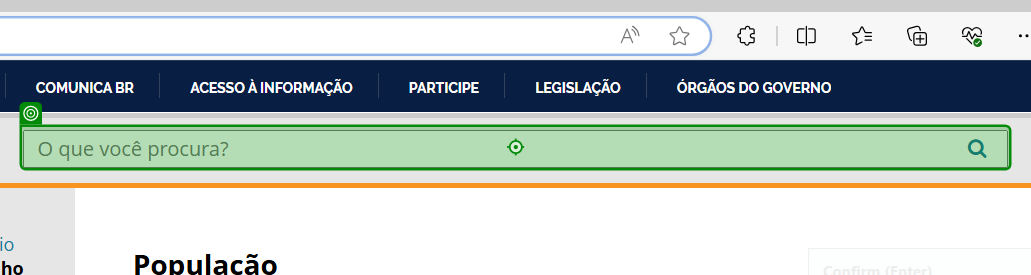
Workflow: Main

Step 1 [then]: type [strEscolhaCidade] into the text box in window 'cidades.ibge.gov.br/brasil/sp/adamantina' (msedge.exe)

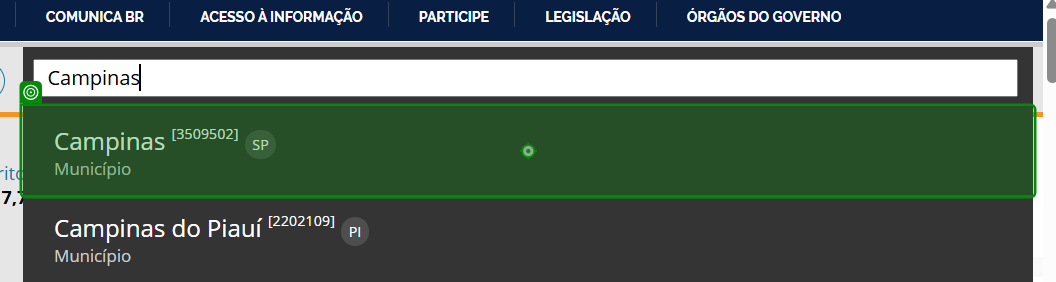
Step 2: click on the link in window 'IBGE | Cidades@ | Brasil | Panorama' (msedge.exe)

Step 3: get-text from the paragraph in window 'IBGE | Cidades@ | São Paulo | Campinas | Panorama' (msedge.exe) (no picture)

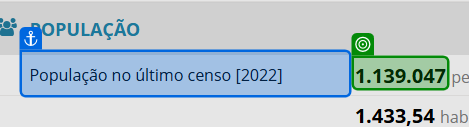
Step 4: get-text from the element in window 'IBGE | Cidades@ | São Paulo | Campinas | Panorama' (msedge.exe)

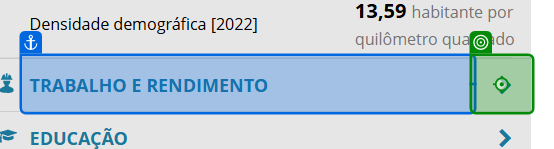
Step 5: click on the table header in window 'IBGE | Cidades@ | Pará | Acará | Panorama' (msedge.exe)

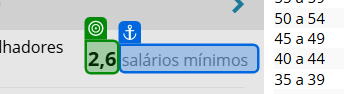
Step 6: get-text from the element in window 'IBGE | Cidades@ | São Paulo | Bauru | Panorama' (msedge.exe)

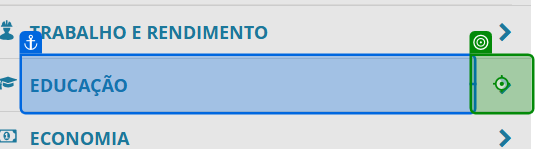
Step 7: click on the table header in window 'IBGE | Cidades@ | Pará | Acará | Panorama' (msedge.exe)

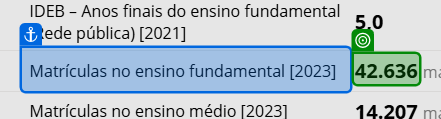
Step 8: get-text from the element in window 'IBGE | Cidades@ | São Paulo | Bauru | Panorama' (msedge.exe)

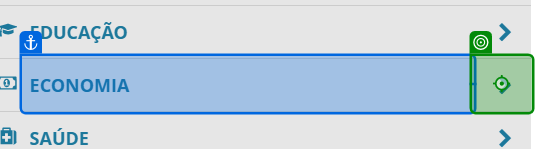
Step 9: click on the table header in window 'IBGE | Cidades@ | Pará | Acará | Panorama' (msedge.exe)

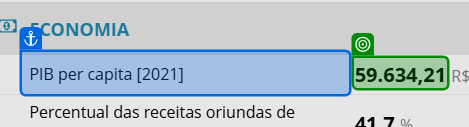
Step 10: get-text from the element in window 'IBGE | Cidades@ | São Paulo | Campinas | Panorama' (msedge.exe)

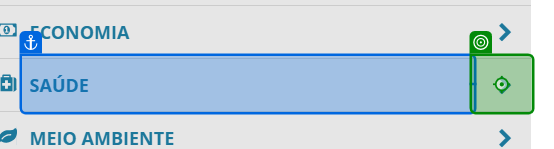
Step 11: click on the table header in window 'IBGE | Cidades@ | Pará | Acará | Panorama' (msedge.exe)

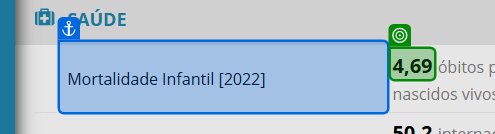
Step 12: get-text from the element in window 'IBGE | Cidades@ | São Paulo | Águas de Lindóia | Panorama' (msedge.exe)

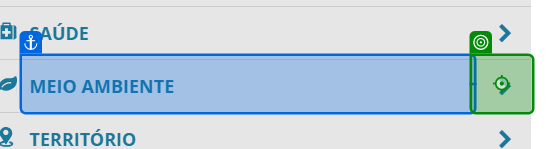
Step 13: click on the table header in window 'IBGE | Cidades@ | Pará | Acará | Panorama' (msedge.exe)

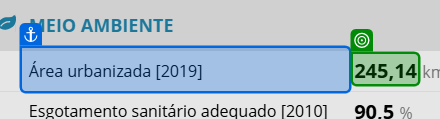
Step 14: get-text from the element in window 'IBGE | Cidades@ | São Paulo | Campinas | Panorama' (msedge.exe)

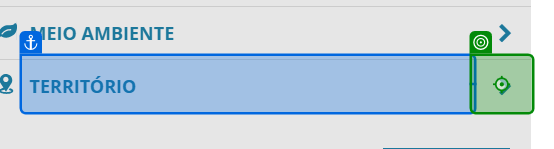
Step 15: click on the table header in window 'IBGE | Cidades@ | Pará | Acará | Panorama' (msedge.exe)

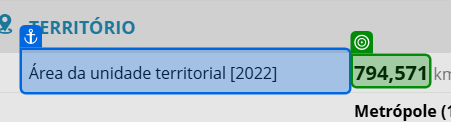
Step 16: get-text from the element in window 'IBGE | Cidades@ | São Paulo | Campinas | Panorama' (msedge.exe)
